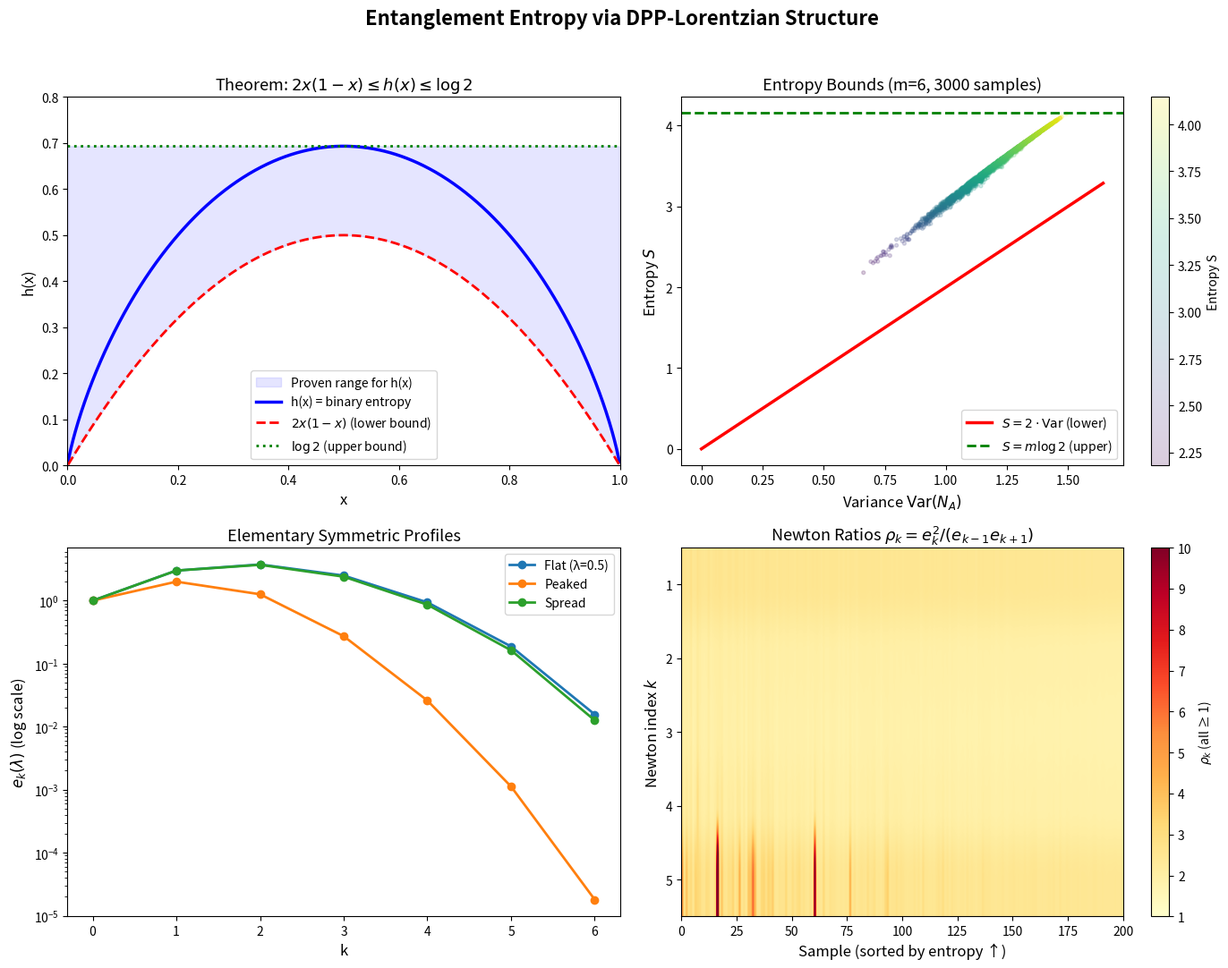

Generate this figure with matplotlib:
#!/usr/bin/env python3
"""
Visualization: Binary Entropy Bounds and DPP-Lorentzian Structure

This script visualizes the core mathematical relationships proven in the
formalization: binary entropy squeeze between 2x(1-x) and log(2),
entropy vs variance scatter, and Newton ratio distributions.

Uses matplotlib, saves output as PNG.
"""

import numpy as np
import matplotlib
matplotlib.use('Agg')
import matplotlib.pyplot as plt
from itertools import combinations


def binary_entropy(x):
    x = np.clip(x, 1e-15, 1 - 1e-15)
    return -x * np.log(x) - (1 - x) * np.log(1 - x)


def fermion_entropy(spectrum):
    return sum(binary_entropy(x) for x in spectrum)


def subsystem_variance(spectrum):
    return np.sum(spectrum * (1 - spectrum))


def esymm_dp(spectrum, max_k=None):
    m = len(spectrum)
    if max_k is None:
        max_k = m
    e = np.zeros(max_k + 1)
    e[0] = 1.0
    for i in range(m):
        for k in range(min(i + 1, max_k), 0, -1):
            e[k] += spectrum[i] * e[k - 1]
    return e


fig, axes = plt.subplots(2, 2, figsize=(14, 11))
fig.suptitle("Entanglement Entropy via DPP-Lorentzian Structure", fontsize=16, fontweight='bold')

# Panel 1: Binary entropy squeeze
ax = axes[0, 0]
x = np.linspace(0.001, 0.999, 1000)
hx = binary_entropy(x)
lower = 2 * x * (1 - x)
ax.fill_between(x, lower, np.log(2), alpha=0.1, color='blue', label='Proven range for h(x)')
ax.plot(x, hx, 'b-', linewidth=2.5, label='h(x) = binary entropy')
ax.plot(x, lower, 'r--', linewidth=2, label=r'$2x(1-x)$ (lower bound)')
ax.axhline(y=np.log(2), color='green', linestyle=':', linewidth=2, label=r'$\log 2$ (upper bound)')
ax.set_xlabel('x', fontsize=12)
ax.set_ylabel('h(x)', fontsize=12)
ax.set_title('Theorem: $2x(1-x) \\leq h(x) \\leq \\log 2$', fontsize=13)
ax.legend(fontsize=10)
ax.set_xlim(0, 1)
ax.set_ylim(0, 0.8)

# Panel 2: Entropy vs Variance (random spectra)
ax = axes[0, 1]
np.random.seed(42)
m = 6
entropies, variances = [], []
for _ in range(3000):
    spec = np.random.beta(2, 2, size=m)
    entropies.append(fermion_entropy(spec))
    variances.append(subsystem_variance(spec))
entropies = np.array(entropies)
variances = np.array(variances)

scatter = ax.scatter(variances, entropies, alpha=0.2, s=8, c=entropies, cmap='viridis')
v_range = np.linspace(0, variances.max() * 1.1, 100)
ax.plot(v_range, 2 * v_range, 'r-', linewidth=2.5, label=r'$S = 2 \cdot \mathrm{Var}$ (lower)')
ax.axhline(y=m * np.log(2), color='green', linestyle='--', linewidth=2, label=r'$S = m\log 2$ (upper)')
ax.set_xlabel(r'Variance $\mathrm{Var}(N_A)$', fontsize=12)
ax.set_ylabel(r'Entropy $S$', fontsize=12)
ax.set_title(f'Entropy Bounds (m={m}, 3000 samples)', fontsize=13)
ax.legend(fontsize=10)
plt.colorbar(scatter, ax=ax, label='Entropy S')

# Panel 3: Elementary symmetric profiles
ax = axes[1, 0]
spectra = {
    'Flat (λ=0.5)': np.full(m, 0.5),
    'Peaked': np.array([0.9, 0.1, 0.05, 0.05, 0.8, 0.1]),
    'Spread': np.array([0.3, 0.7, 0.4, 0.6, 0.5, 0.5]),
}
for name, spec in spectra.items():
    e = esymm_dp(spec)
    ax.semilogy(range(len(e)), e + 1e-15, 'o-', linewidth=2, markersize=6, label=name)
ax.set_xlabel('k', fontsize=12)
ax.set_ylabel(r'$e_k(\lambda)$ (log scale)', fontsize=12)
ax.set_title('Elementary Symmetric Profiles', fontsize=13)
ax.legend(fontsize=10)
ax.set_xticks(range(m + 1))

# Panel 4: Newton ratio heatmap
ax = axes[1, 1]
n_samples = 200
all_ratios = np.zeros((n_samples, m - 1))
entropies_sorted = []
for idx in range(n_samples):
    spec = np.sort(np.random.beta(2, 2, size=m))[::-1]
    e = esymm_dp(spec)
    entropies_sorted.append(fermion_entropy(spec))
    for k in range(1, m):
        denom = e[k-1] * e[k+1]
        if abs(denom) > 1e-15:
            all_ratios[idx, k-1] = min(e[k]**2 / denom, 20)
        else:
            all_ratios[idx, k-1] = 20

sort_idx = np.argsort(entropies_sorted)
all_ratios_sorted = all_ratios[sort_idx]

im = ax.imshow(all_ratios_sorted.T, aspect='auto', cmap='YlOrRd',
               extent=[0, n_samples, m-0.5, 0.5], vmin=1, vmax=10)
ax.set_xlabel('Sample (sorted by entropy ↑)', fontsize=12)
ax.set_ylabel(r'Newton index $k$', fontsize=12)
ax.set_title(r'Newton Ratios $\rho_k = e_k^2/(e_{k-1}e_{k+1})$', fontsize=13)
ax.set_yticks(range(1, m))
plt.colorbar(im, ax=ax, label=r'$\rho_k$ (all ≥ 1)')

plt.tight_layout(rect=[0, 0, 1, 0.96])
plt.savefig('visualize_entropy.png', dpi=150, bbox_inches='tight')
print("Saved visualize_entropy.png")
